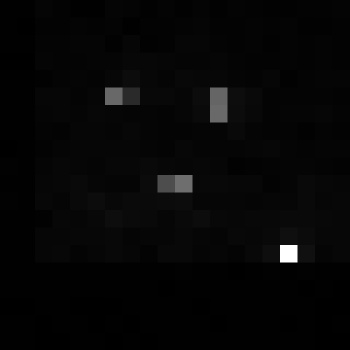

The table this chart was drawn from, first rows:
, xmin, ymin, lat, lon, area, perimeter, max_nanowatts, min_nanowatts, moonlight_illumination, clear_sky_confidence, mean_nanowatts
0, 1058, 3267, -6.285, -6.285, 1.0, 0.0, 9.86, 0.09892, 11.83, 0.0, 0.6818
